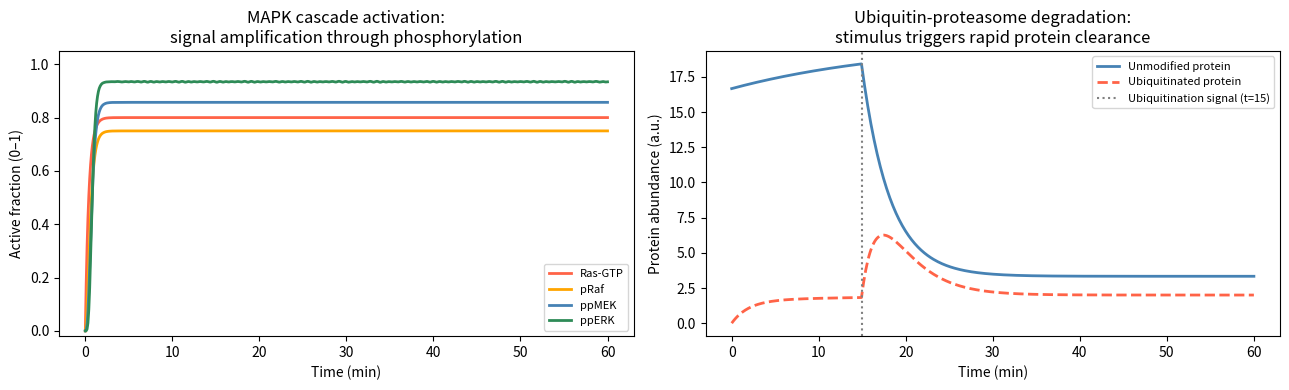

The matplotlib source for this figure:
import numpy as np
import matplotlib.pyplot as plt
from scipy.integrate import solve_ivp

# Cell 6.1 — PTM mass shift calculator
PTM_MASSES = {
    'phosphorylation': 79.966,
    'ubiquitin_remnant': 114.043,
    'acetylation': 42.011,
    'monomethylation': 14.016,
    'dimethylation': 28.031,
    'trimethylation': 42.047,
    'sumoylation_remnant': 2530.0,   # full SUMO2 tag
}

def peptide_mass_with_ptms(base_mass: float, ptms: list) -> float:
    """
    Calculate observed peptide mass given base mass and list of PTMs.
    ptms: list of PTM names from PTM_MASSES
    """
    total_shift = sum(PTM_MASSES.get(p, 0) for p in ptms)
    return base_mass + total_shift

# Example: EGFR peptide with Y1068 phosphorylation
egfr_peptide_mass = 1412.68  # unmodified mass (Da)
ptms_observed = ['phosphorylation']
obs_mass = peptide_mass_with_ptms(egfr_peptide_mass, ptms_observed)
print(f"EGFR Y1068 peptide:")
print(f"  Unmodified mass:    {egfr_peptide_mass:.3f} Da")
print(f"  With phospho-Y:     {obs_mass:.3f} Da (+{PTM_MASSES['phosphorylation']:.3f})")
print()

# Histone H3K27: trimethylated vs. acetylated
h3k27_base = 836.47
print("Histone H3K27 modifications (same lysine, different marks):")
for ptm in ['trimethylation', 'acetylation']:
    m = peptide_mass_with_ptms(h3k27_base, [ptm])
    print(f"  K27{ptm[:2].upper()}: {m:.3f} Da")
print("  (These require different database mass tolerances to distinguish)")

# Cell 6.2 — Phosphorylation cascade ODE simulation (3-step MAPK)
def mapk_cascade_ode(t, y, k_ras_on, k_ras_off, k_raf_on, k_raf_off,
                      k_mek_on, k_mek_off, k_erk_on, k_erk_off,
                      signal_amplitude):
    """
    Simplified 4-component MAPK cascade:
    y[0] = Ras-GTP (active Ras), y[1] = pRaf, y[2] = ppMEK, y[3] = ppERK

    Signal drives Ras activation; each component activates the next.
    Phosphatases provide deactivation.
    """
    ras_total = 1.0  # normalised total concentrations
    signal = signal_amplitude  # constant external signal

    ras_active, raf_active, mek_active, erk_active = y
    ras_inactive = ras_total - ras_active

    d_ras = k_ras_on * signal * ras_inactive - k_ras_off * ras_active
    d_raf = k_raf_on * ras_active * (1 - raf_active) - k_raf_off * raf_active
    d_mek = k_mek_on * raf_active * (1 - mek_active) - k_mek_off * mek_active
    d_erk = k_erk_on * mek_active * (1 - erk_active) - k_erk_off * erk_active

    return [d_ras, d_raf, d_mek, d_erk]


# Solve with step-change signal at t=5
t_span = (0, 60)
t_eval = np.linspace(0, 60, 600)
y0 = [0.0, 0.0, 0.0, 0.0]  # all inactive initially

params = dict(k_ras_on=2.0, k_ras_off=0.5, k_raf_on=3.0, k_raf_off=0.8,
              k_mek_on=4.0, k_mek_off=0.5, k_erk_on=5.0, k_erk_off=0.3,
              signal_amplitude=1.0)

sol = solve_ivp(mapk_cascade_ode, t_span, y0, t_eval=t_eval,
                args=tuple(params.values()), method='RK45')

print("MAPK cascade steady-state levels:")
for name, vals in zip(['Ras-GTP', 'pRaf', 'ppMEK', 'ppERK'], sol.y):
    print(f"  {name}: {vals[-1]:.3f} (fraction of total)")
print("  [ERK = effector; nearly fully activated at steady state]")

# Cell 6.3 — Ubiquitin-proteasome: simulate protein degradation
def protein_degradation_model(t_max: float, k_synthesis: float,
                               k_ubiquitination: float, k_degradation: float,
                               stimulus_time: float = 10.0,
                               stimulus_strength: float = 5.0,
                               n_points: int = 500) -> tuple:
    """
    Model protein abundance over time with ubiquitin-proteasome degradation.
    A stimulus at stimulus_time increases ubiquitination rate.
    """
    t = np.linspace(0, t_max, n_points)
    dt = t[1] - t[0]

    protein = np.zeros(n_points)
    ubiquitinated = np.zeros(n_points)
    protein[0] = k_synthesis / (k_ubiquitination + 0.01)  # steady state

    for i in range(1, n_points):
        # Ubiquitination rate spikes after stimulus
        k_ub_effective = k_ubiquitination * (1 + stimulus_strength * (t[i] > stimulus_time))

        dp = k_synthesis - k_ub_effective * protein[i-1]
        dub = k_ub_effective * protein[i-1] - k_degradation * ubiquitinated[i-1]

        protein[i] = max(0, protein[i-1] + dp * dt)
        ubiquitinated[i] = max(0, ubiquitinated[i-1] + dub * dt)

    return t, protein, ubiquitinated

t_deg, prot, ubiq = protein_degradation_model(
    t_max=60, k_synthesis=1.0, k_ubiquitination=0.05,
    k_degradation=0.5, stimulus_time=15.0, stimulus_strength=5.0
)
print(f"Protein levels: before stimulus={prot[:200].mean():.2f}, "
      f"after stimulus={prot[300:].mean():.2f}")

# Cell 7.1 — MAPK cascade dynamics + protein degradation
fig, axes = plt.subplots(1, 2, figsize=(13, 4))

# Panel 1: MAPK cascade activation
ax = axes[0]
components = ['Ras-GTP', 'pRaf', 'ppMEK', 'ppERK']
colors_map = ['tomato', 'orange', 'steelblue', 'seagreen']
for comp, vals, color in zip(components, sol.y, colors_map):
    ax.plot(sol.t, vals, color=color, lw=2, label=comp)
ax.set_xlabel('Time (min)')
ax.set_ylabel('Active fraction (0–1)')
ax.set_title('MAPK cascade activation:\nsignal amplification through phosphorylation')
ax.legend(fontsize=8)
ax.set_ylim(-0.02, 1.05)

# Panel 2: Protein degradation via ubiquitin-proteasome
ax = axes[1]
ax.plot(t_deg, prot, color='steelblue', lw=2, label='Unmodified protein')
ax.plot(t_deg, ubiq, color='tomato', lw=2, ls='--', label='Ubiquitinated protein')
ax.axvline(15.0, color='gray', ls=':', lw=1.5, label='Ubiquitination signal (t=15)')
ax.set_xlabel('Time (min)')
ax.set_ylabel('Protein abundance (a.u.)')
ax.set_title('Ubiquitin-proteasome degradation:\nstimulus triggers rapid protein clearance')
ax.legend(fontsize=8)

plt.tight_layout()
plt.show()
